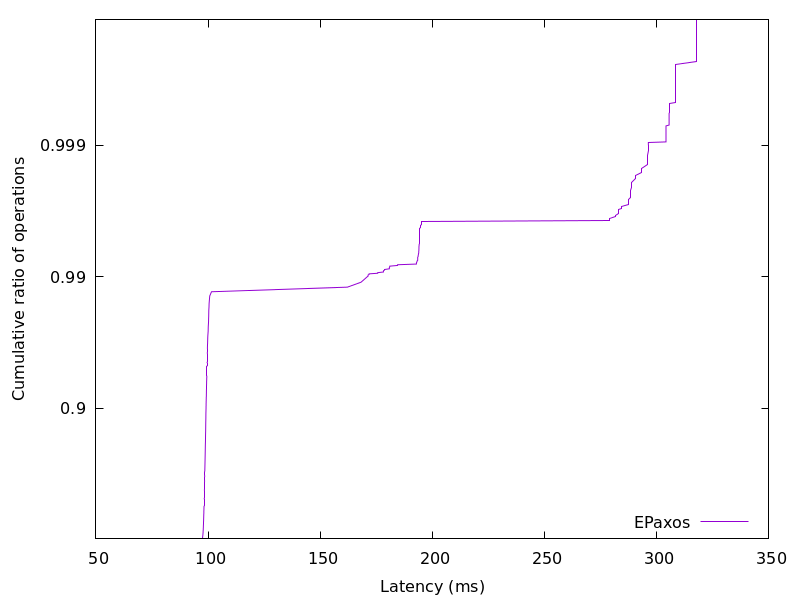

The table this chart was drawn from, first rows:
97.380969, 0.01
97.47, 0.02
97.52, 0.03
97.57, 0.04
97.6, 0.05
97.62, 0.06
97.65, 0.07
97.68, 0.08
97.7, 0.09
97.72, 0.1
97.75, 0.11
97.76, 0.12
97.78, 0.13
97.8, 0.14
97.81, 0.15
97.83, 0.16
97.84, 0.17
97.86, 0.18
97.88, 0.19
97.89, 0.2
97.9, 0.21
97.91, 0.22
97.92, 0.23
97.94, 0.24
97.95, 0.25
97.96, 0.26
97.97, 0.27
97.99, 0.28
98, 0.29
98.01, 0.3
98.02, 0.31
98.03, 0.32
98.05, 0.33
98.06, 0.34
98.07, 0.35
98.08, 0.36
98.1, 0.37
98.11, 0.38
98.12, 0.39
98.13, 0.4
98.14, 0.41
98.15, 0.42
98.16, 0.43
98.17, 0.44
98.19, 0.45
98.2, 0.46
98.21, 0.47
98.23, 0.48
98.24, 0.49
98.25, 0.5
98.27, 0.51
98.28, 0.52
98.29, 0.53
98.3, 0.54
98.31, 0.55
98.32, 0.56
98.34, 0.57
98.35, 0.58
98.37, 0.59
98.38, 0.6
98.4, 0.61
... 298 more rows
